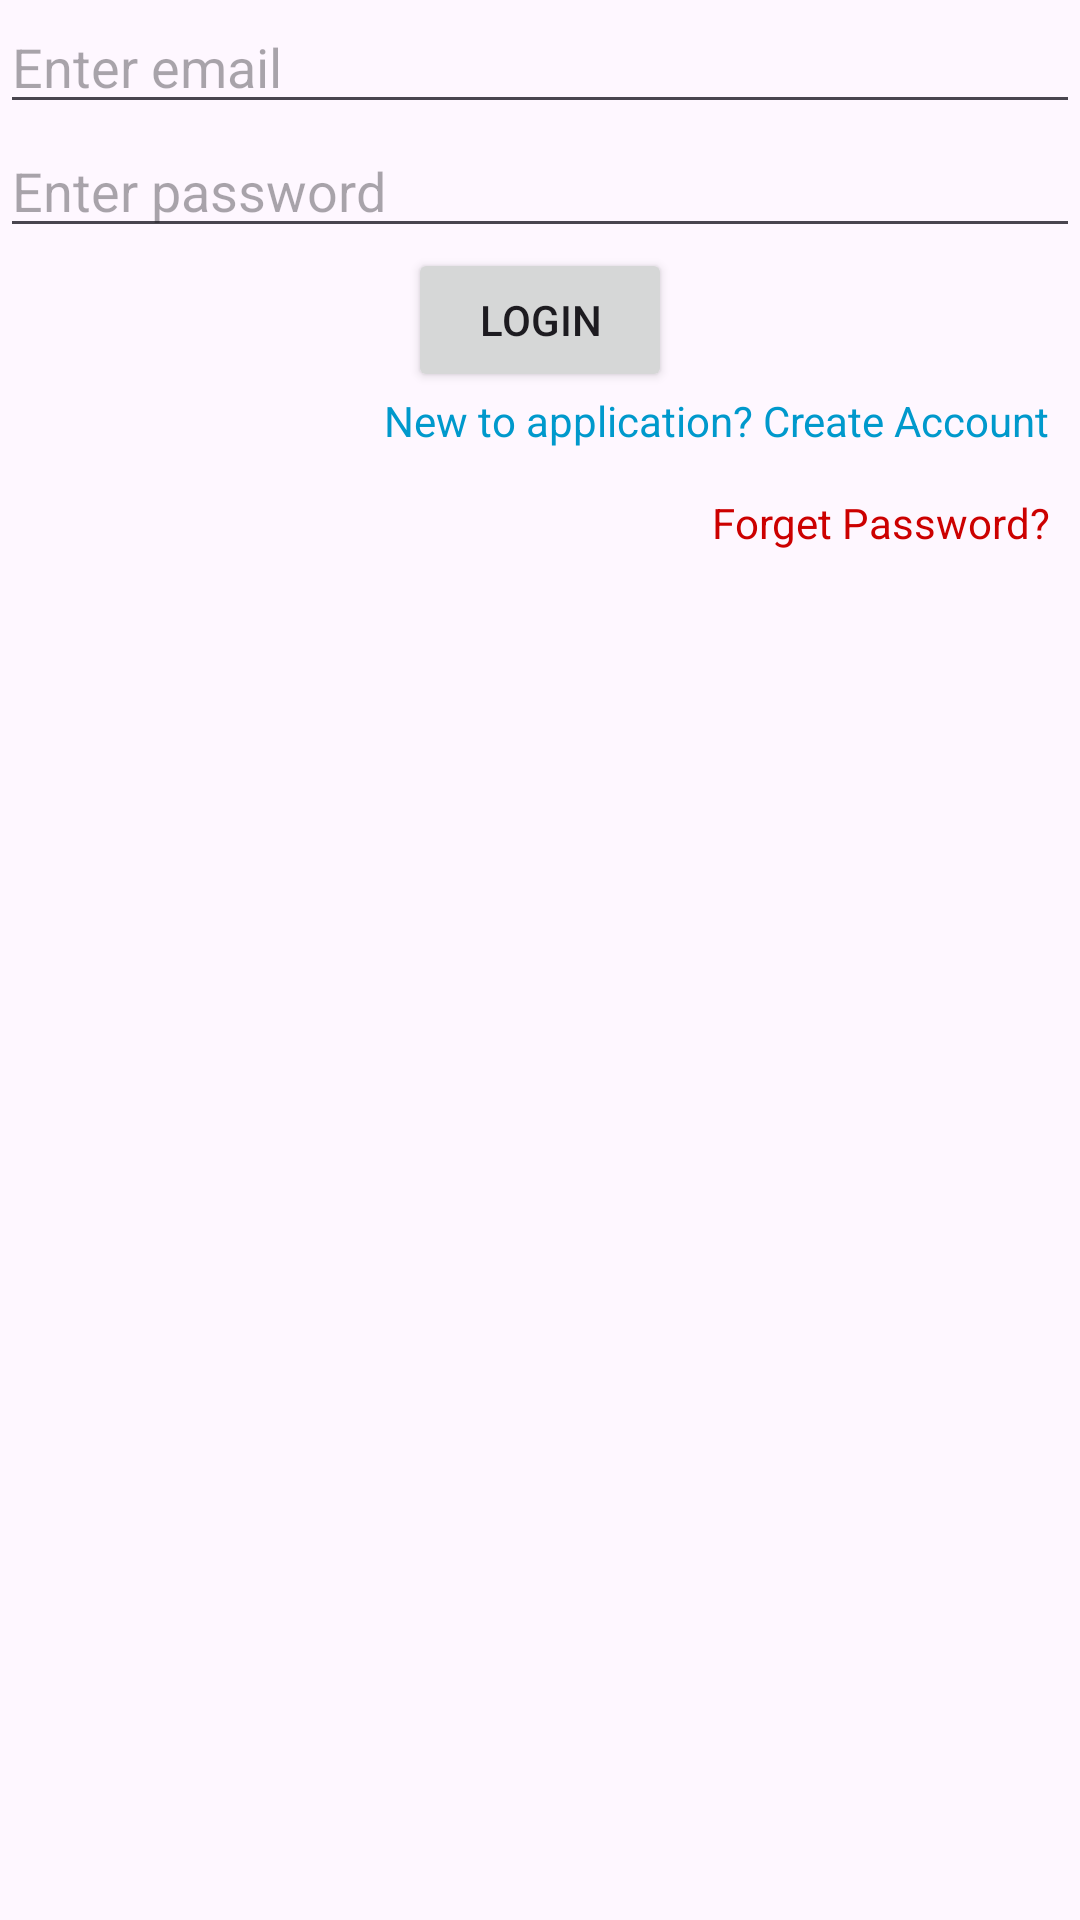

Here is an Android app screen rendered from its layout file. Give the layout XML and the strings, colors and styles it references.
<!-- AndroidManifest.xml: application theme Theme.GrocerEase -->
<!-- res/layout/activity_login.xml -->
<?xml version="1.0" encoding="utf-8"?>
<LinearLayout xmlns:android="http://schemas.android.com/apk/res/android"
    xmlns:app="http://schemas.android.com/apk/res-auto"
    xmlns:tools="http://schemas.android.com/tools"
    android:id="@+id/main"
    android:orientation="vertical"
    android:layout_width="match_parent"
    android:layout_height="match_parent"
    tools:context=".ui.activity.LoginActivity">

    <EditText
        android:id="@+id/emailLogin"
        android:hint="Enter email"
        android:layout_width="match_parent"
        android:layout_height="wrap_content"/>

    <EditText
        android:id="@+id/passwordLogin"
        android:hint="Enter password"
        android:inputType="textPassword"
        android:layout_width="match_parent"
        android:layout_height="wrap_content"/>

    <Button
        android:id="@+id/btnLogin"
        android:text="Login"
        android:layout_gravity="center"
        android:layout_width="wrap_content"
        android:layout_height="wrap_content"/>

    <TextView
        android:id="@+id/createAccount"
        android:layout_gravity="end"
        android:layout_marginRight="10dp"
        android:text="New to application? Create Account"
        android:textColor="@android:color/holo_blue_dark"
        android:layout_width="wrap_content"
        android:layout_height="wrap_content"/>

    <TextView
        android:id="@+id/forgetPassword"
        android:layout_gravity="end"
        android:layout_marginTop="15dp"
        android:layout_marginRight="10dp"
        android:text="Forget Password?"
        android:textColor="@android:color/holo_red_dark"
        android:layout_width="wrap_content"
        android:layout_height="wrap_content"/>


</LinearLayout>
<!-- resources referenced by this layout -->
<resources>
  <style name="Theme.GrocerEase" parent="Base.Theme.GrocerEase" />
  <style name="Base.Theme.GrocerEase" parent="Theme.Material3.DayNight.NoActionBar">
          
          
      </style>
</resources>
